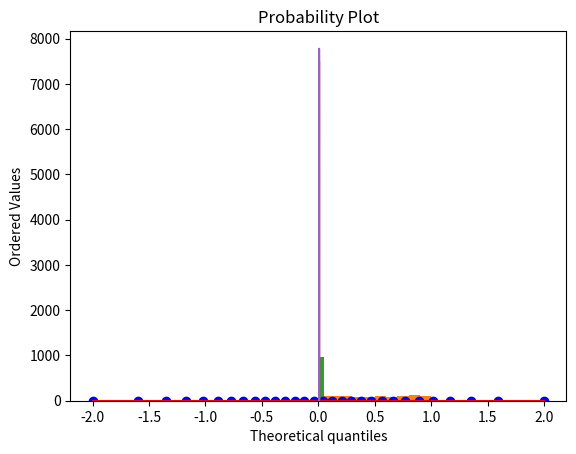

Write the Python code that produced this figure.
# Import libraries
import numpy as np
import scipy.stats as stats
import matplotlib.pyplot as plt
import seaborn as sns
from scipy.stats import ttest_ind


# ШАГИ
# 1. Определяем цели, метрики и размер выборки
# 2. EDA (exploratory data analysis)
# 3. Находим отклонения при отсутствии изменений с помощью AA-теста
# 4. Собираем данные
# 5. Проводим анализ данных

# 1. Определяем размер выборки
# Формула расчета размеры выборки зависит от типа распределения
# Пример. AB тест конверсии. Бинарный результат (конверсия есть или ее нет), биномиальное распределение Бернули,
# используем формулу N = p * (1 - p) * (a / mde) ** 2 (mde - minimum detectable effect) вместо mde может
# использоваться E (acceptable margin of error)
# * Формула упрощенная и не учитывает мощности
# p — текущий уровень конверсии
pop_prop = 0.0069
# a — пороговый уровень статистической значимости
a = 1.96
# mde — изменение в конверсии, которое мы хотим обнаружить
mde = 0.0005
N = pop_prop * (1 - pop_prop) * (a / mde) ** 2
print('count of observation:', round(N))

# 2. EDA
sample = [0.0055, 0.0077, 0.0092, 0.0094, 0.0038, 0.0046, 0.0061, 0.0077, 0.0056, 0.0071, 0.0062, 0.0056, 0.0053, 0.0043, 0.008, 0.0059, 0.0074, 0.0093, 0.0072, 0.0074, 0.0077, 0.0068, 0.0064, 0.0078, 0.0099, 0.0099, 0.0089, 0.0041, 0.0062, 0.0069]
st_dev = np.std(sample)
print('st_dev:', st_dev)

# Проверяем распределение на нормальность
plt.hist(sample)
plt.show()
stats.probplot(sample, dist="norm", plot=plt)
plt.show()

# 3. АА тест.Особенность множественного сравнения гипотез с использованием t-теста. При множественном сравнении есть
# вероятность получить подтверждение альтернавтиной гипотезы, хотя она неверна. Вероятность будет примерно равна
# заданному уровню p-value проверяем p-value на нормальном распределении
p_value = []
cnt = 0
iteration = 1000
for _ in range(iteration):
    normal_dist_1 = np.random.normal(pop_prop, st_dev, 10000).tolist()
    normal_dist_2 = np.random.normal(pop_prop, st_dev, 10000).tolist()
    result = ttest_ind(normal_dist_1, normal_dist_2)
    p_value.append(result.pvalue)
    if result.pvalue < 0.05:
        cnt += 1
print('AA test probability:', cnt / iteration)
plt.hist(p_value)
plt.show()
# Вывод: даже при нормальном распределении будут встречаться отклонения, которые подтвердять неверную
# альтернативную гипотезу

# 4. Собираем данные
p_value = []
cnt = 0
control_sample_means_distribution = []
treatment_sample_means_distribution = []
conversion_uplift = 0.0003
iteration = 1000
for _ in range(iteration):
    control_sample = np.random.normal(pop_prop, st_dev, 1000).tolist()
    treatment_sample = np.random.normal(pop_prop + conversion_uplift, st_dev, 1000).tolist()
    control_sample_means_distribution += [np.mean(control_sample)]
    treatment_sample_means_distribution += [np.mean(treatment_sample)]
    result = ttest_ind(control_sample, treatment_sample)
    p_value.append(result.pvalue)
    if result.pvalue < 0.05:
        cnt += 1

# 5. Проводим анализ данных
print('AB test probability:', cnt / iteration)
plt.hist(p_value)
plt.show()
sns.kdeplot(control_sample_means_distribution)
sns.kdeplot(treatment_sample_means_distribution)
plt.show()
